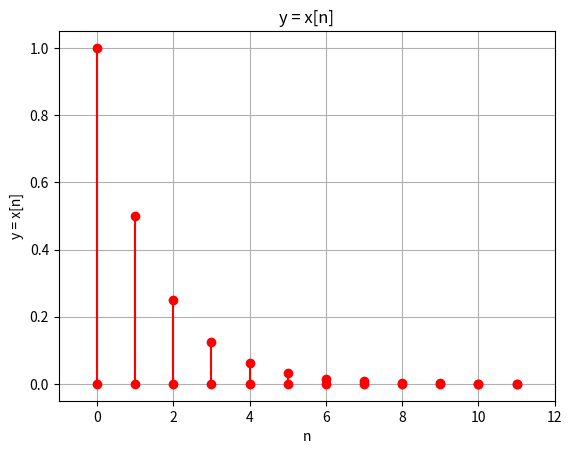
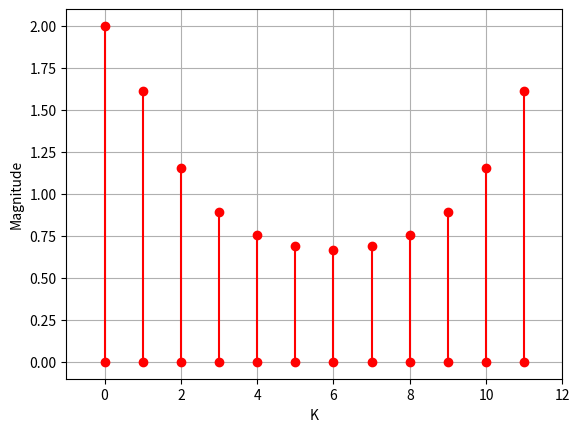
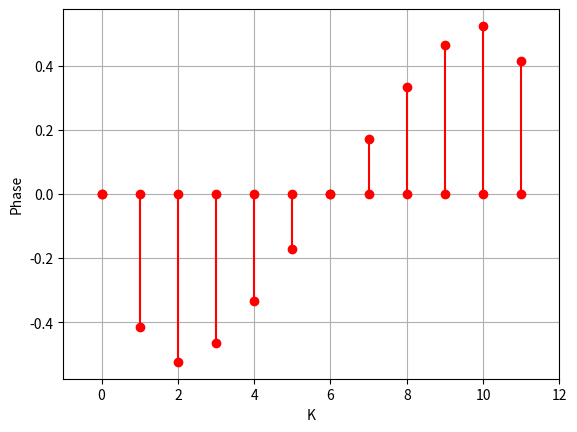
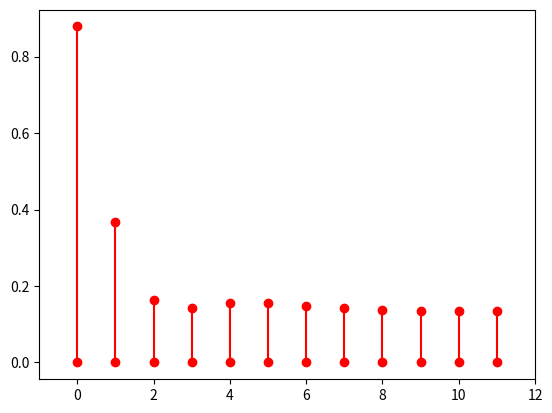

Recreate these plots in Python, in order.
#! /usr/bin/python3
import sys
import math
import matplotlib.pyplot as pyplot
import numpy

N_0 = 12
OMEGA_0 = numpy.float128(2 * numpy.float128(math.pi) / N_0)

def unit_step(n):
    result = 0
    if (n >= 0):
        result = 1
    #if
    
    return numpy.float128(result)
#def unit

def x_time(n):
    result = 0

    A = numpy.float128(7.0)
    k_0 = numpy.float128(2.0)
    theta = numpy.float128(20.0)
    
    #result =  A * math.cos((2 * math.pi * k_0 / N_0 * n) + theta)

    #result = unit_step(n) - unit_step(n - N_0)

    if (0 <= n <= N_0):
        result = numpy.float128(0.5)**numpy.float128(n)

    return result
#x_time

def dft_at_k(k):
    x_laplace_k = numpy.float128(0.0)
    
    for n in range(0, N_0):
        x_laplace_k += x_time(n) * numpy.float128(math.e)**(-1j * k * OMEGA_0 * n)
    #for n
    
    return x_laplace_k
#dft_at_k

def idft_at_n(n):
    x_time_n = numpy.float128(0.0)

    for k in range(0, N_0 - 1):
        x_time_n += dft_at_k(k) * numpy.float128(math.e)**(+1j * k * OMEGA_0 * n)
    #for k
    x_time_n /= N_0

    return x_time_n
#idft
    
def main(argc, argv):
    pyplot.figure()
    pyplot.title("y = x[n]")
    pyplot.xlabel("n")
    pyplot.ylabel("y = x[n]")
    pyplot.grid()
    pyplot.xlim(-1, (N_0-1) + 1)
    for n in range(0, (N_0-1) + 1):
        result = x_time(n)
        print("(" + str(n) + ", " +  str(result) + ")")
        print()
        pyplot.plot([n, n], [0, result], "ro-")
    #for n
    pyplot.ion()
    pyplot.show()
    input("Done plotting x[n]. Press any key to continue...")
    
    #k v real
    pyplot.figure()
    pyplot.xlabel("K")
    pyplot.ylabel("Magnitude")
    pyplot.grid()
    pyplot.xlim((-1, N_0))    
    #pyplot.ylim((-limit, limit))
    
    #k v imag
    pyplot.figure()
    pyplot.xlabel("K")
    pyplot.ylabel("Phase")
    pyplot.grid()
    pyplot.xlim((-1, N_0))
    #pyplot.ylim((-limit, limit))

    '''
    #real v imag
    pyplot.figure()
    pyplot.xlabel("Real")
    pyplot.ylabel("Imaginary")
    pyplot.grid()
    #pyplot.xlim((-1, N_0-1))
    #pyplot.ylim((-limit, limit))
    '''

    for k in range(0, N_0):
        result = dft_at_k(k)
        print(result.real)
        print(result.imag)
        print()
        pyplot.figure(2)
        pyplot.plot([k, k], [0, abs(result)], "ro-")
        #pyplot.scatter(k, result.real)
        pyplot.figure(3)
        pyplot.plot([k, k], [0, numpy.angle(result)], "ro-")
        #pyplot.scatter(k, result.imag)
        '''
        pyplot.figure(4)
        #pyplot.plot([result.real, result.real], [0, result.imag], "ro-")
        pyplot.scatter(result.real, result.imag)
        '''
    #for k
    pyplot.ion()
    pyplot.show()

    print()

    input("Done calculating DFT. Press any key to continue...")
    #pyplot.close("all")   

    pyplot.figure()
    pyplot.xlim(-1, (N_0-1) + 1)
    for n in range(0, N_0):
        result = idft_at_n(n)
        print(abs(result))
        pyplot.plot([n, n], [0, abs(result)], "ro-")
    #for n
    pyplot.ion()
    pyplot.show()

    input("Done calculating IDFT. Press any key to continue...")
    pyplot.close("all")
    
    return 0
#main

sys.exit(main(len(sys.argv), sys.argv))
